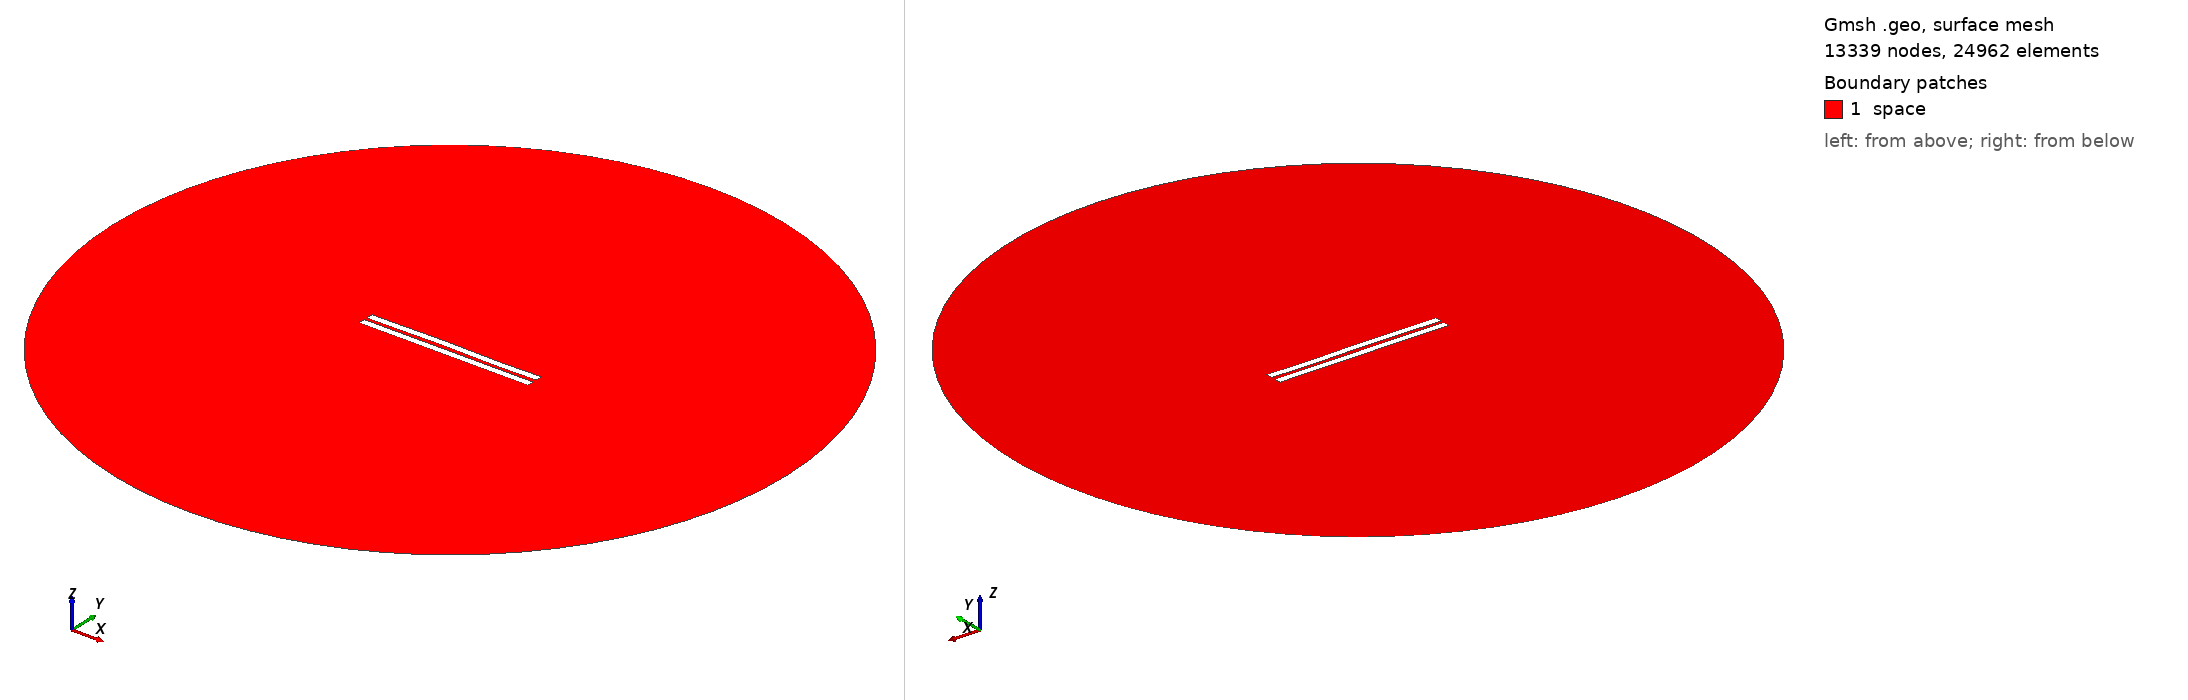

Gmsh geometry script, surface-meshed: 13339 nodes, 24962 surface elements. Boundary patches (legend numbers): 1 space. Left view from above one corner, right view from below the opposite corner. Legend entries are the model's physical surfaces. The drawing asked Gmsh for element sizes between 1% and 20% of the model's largest extent; the script's own settings can give other sizes.

=== 1872.geo (drawn) ===
//---------------------------------------
// Geometry kernel
//---------------------------------------

SetFactory("OpenCASCADE");



//---------------------------------------
// Parameters of the geometry
//---------------------------------------

// Overetch of the upper plate
overetch = 0.0;

// Distance between the plates
distance = 2.0;

// Discretization over the x axis (for the deformation)
nx = 50; 

// Length of the plate
L = 100 - overetch; 

// Number of modes
n = 4; 

// 1st mode coefficient
coeff(1) = 0.15;
beta(1) = 0.596864 * 3.1415926535 / L;

// 2nd mode coefficient
coeff(2) = 0.15;
beta(2) = 1.49418 * 3.1415926535 / L;

// 3rd mode coefficient
coeff(3) = 0.15;
beta(3) = 2.50025 * 3.1415926535 / L;

// 4th mode coefficient
coeff(4) = -0.075;
beta(4) = 3.49999 * 3.1415926535 / L;



//---------------------------------------
// Upper plate (deformed rectangle)
//---------------------------------------

// Coordiantes of the upper plate
xmin = -50;
xmax = 50 - overetch;

// Height of the upper plate
yheight = 4 - 2 * overetch;

// Indexes of the points
UpperID[] = {};
LowerID[] = {};
LeftID[] = {};
RightID[] = {};

// Point index
p = 1;

// Horizontal edges
For i In {1:nx}
    x = xmin + (i-1)*(xmax - xmin)/(nx-1);

    y_bottom = distance / 2 + overetch;
    For j In {1:n}
        C = (Cosh(beta(j)*L) + Cos(beta(j)*L)) / (Sinh(beta(j)*L) + Sin(beta(j)*L));
        y_bottom  = y_bottom + coeff(j) * (Cosh(beta(j)*(x+50)) - Cos(beta(j)*(x+50)) - C * (Sinh(beta(j)*(x+50)) - Sin(beta(j)*(x+50))));
    EndFor

    y_top = y_bottom + yheight;

    Point(p) = {x, y_top, 0, 1.0};
    UpperID[i] = p;
    p = p + 1;

    Point(p) = {x, y_bottom, 0, 1.0};
    LowerID[i] = p;
    p = p + 1;
EndFor

// Create point lists
UpperPts[] = {}; LowerPts[] = {};
For i In {1:nx}
  UpperPts[] += {UpperID[i]};
  LowerPts[] += {LowerID[i]};
EndFor

// Build splines
Spline(1) = {UpperPts[]};
Spline(2) = {LowerPts[]};
Line(3) = {LowerPts[nx-1], UpperPts[nx-1]};
Line(4) = {LowerPts[0], UpperPts[0]};

// Build the plane surface
Curve Loop(1) = {2, 3, -1, -4};
Plane Surface(1) = {1};



//---------------------------------------
// Lower plate (rectangle)
//---------------------------------------

// Vertices
Point(1001) = {-50, -1, 0, 1.0};
Point(1002) = { 50, -1, 0, 1.0};
Point(1003) = { 50,  -5, 0, 1.0};
Point(1004) = {-50,  -5, 0, 1.0};

// Edges
Line(5) = {1001, 1002};
Line(6) = {1002, 1003};
Line(7) = {1003, 1004};
Line(8) = {1004, 1001};

// Plane surface
Line Loop(2) = {5, 6, 7, 8};
Plane Surface(2) = {2}; 



//---------------------------------------
// Outer (fictious) boundary
//---------------------------------------

// Points
Point(1005) = {0, 0, 0};       // Center
Point(1006) = {200, 0, 0};     // Start point
Point(1007) = {0, 200, 0};     // 90 degrees
Point(1008) = {-200, 0, 0};    // 180 degrees
Point(1009) = {0, -200, 0};    // 270 degrees

// Circle arcs (each needs start, center, end)
Circle(9) = {1006, 1005, 1007};
Circle(10) = {1007, 1005, 1008};
Circle(11) = {1008, 1005, 1009};
Circle(12) = {1009, 1005, 1006};

// Plane surface for the entire domain
Curve Loop(3) = {9, 10, 11, 12};
Surface(3) = {3};

// Subtract the plates from the whole domain to obtain the actual domain where we want to solve the equations
BooleanDifference{ Surface{3}; Delete; }{ Surface{1}; Surface{2}; Delete; }




//---------------------------------------
// Transfinite Lines/Curves
//---------------------------------------

// Set the number of points on the boundaries
r = 7;

// Plates
Transfinite Curve {1, 2} = 50*r Using Progression 1;
Transfinite Curve {3, 4} = 2*r Using Progression 1;
Transfinite Line {5, 7} = 50*r Using Progression 1;
Transfinite Line {6, 8} = 2*r Using Progression 1;

// Outer boundary
Transfinite Line {9, 10, 11, 12} = 20 Using Progression 1;



//---------------------------------------
// Physical groups
//---------------------------------------                

// Physical curves (boundaries)
Physical Line("force_segment", 10) = {2};
Physical Line("upper_plate", 11) = {1, 3, 4};
Physical Line("lower_plate", 12) = {5, 6, 7, 8};
Physical Line("boundary", 20) = {9, 10, 11, 12};

// Physical Surfaces
Physical Surface("space", 30) = {3};



//---------------------------------------
// 6. Generate the Mesh
//---------------------------------------

// 2D mesh generation
Mesh 2;
